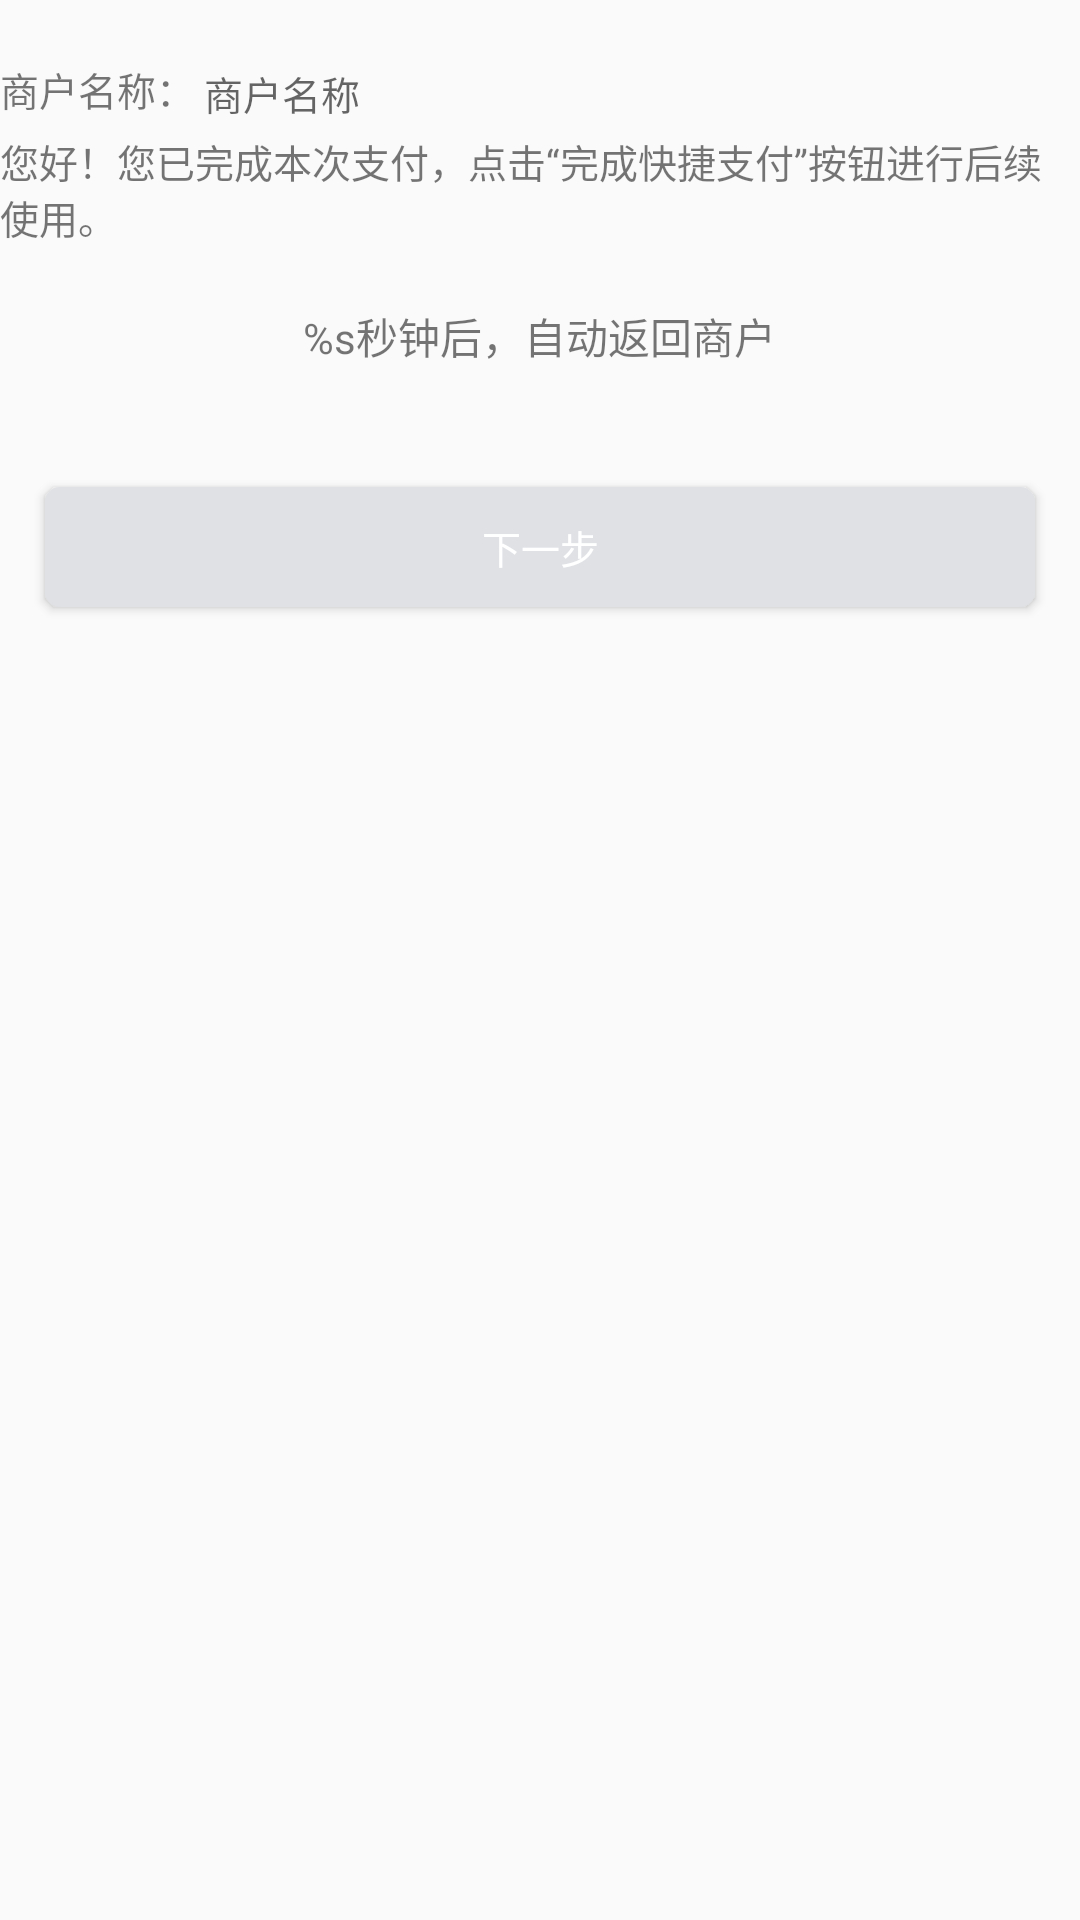

Layout XML and referenced resources for this Android screen:
<!-- AndroidManifest.xml: application theme AppTheme -->
<!-- res/layout/activity_quik_pay_complete.xml -->
<?xml version="1.0" encoding="utf-8"?>
<LinearLayout
    xmlns:android="http://schemas.android.com/apk/res/android"
    xmlns:app="http://schemas.android.com/apk/res-auto"
    xmlns:tools="http://schemas.android.com/tools"
    android:layout_width="match_parent"
    android:layout_height="match_parent"
    android:orientation="vertical"
    tools:context="com.uns.baseapp.ui.realname.RealNameCompleteActivity">

    <LinearLayout
        android:layout_width="match_parent"
        android:layout_height="wrap_content"
        android:layout_marginTop="20dp"
        style="@style/BoxPadding"
        android:orientation="vertical">

        <LinearLayout
            android:layout_width="match_parent"
            android:layout_height="wrap_content"
            android:orientation="horizontal">

            <TextView
                android:layout_width="wrap_content"
                android:layout_height="wrap_content"
                android:paddingRight="3dp"
                android:text="商户名称："
                android:textColor="@color/gray"
                android:textSize="@dimen/text_size_xs"/>

            <TextView
                android:id="@+id/tvMerchantName"
                android:layout_width="wrap_content"
                android:layout_height="wrap_content"
                android:hint="商户名称"
                android:textColor="@color/gray"
                android:textSize="@dimen/text_size_xs"/>

        </LinearLayout>

        <TextView
            android:layout_width="match_parent"
            android:layout_height="wrap_content"
            android:layout_marginTop="5dp"
            android:text="@string/quik_pay_complete_hint"
            android:textColor="@color/gray"
            android:textSize="@dimen/text_size_xs"/>
    </LinearLayout>

    <TextView
        android:id="@+id/tv_time_show"
        android:layout_width="wrap_content"
        android:layout_height="wrap_content"
        android:layout_gravity="center_horizontal"
        android:layout_marginTop="20dp"
        android:text="@string/timer_string"
        android:textColor="@color/lightgray"
        android:textSize="@dimen/text_size_s"/>

    <Button
        android:id="@+id/btn_next"
        android:layout_width="match_parent"
        android:layout_height="40dp"
        android:layout_marginLeft="15dp"
        android:layout_marginRight="15dp"
        android:layout_marginTop="40dp"
        android:background="@drawable/shape_button_gray"
        android:text="下一步"
        android:textColor="@color/white"
        android:textSize="@dimen/text_size_xs"/>

</LinearLayout>
<!-- resources referenced by this layout -->
<resources>
  <color name="white">#ffffff</color>
  <dimen name="text_size_s">14sp</dimen>
  <dimen name="text_size_xs">13sp</dimen>
  <!-- drawable shape_button_gray (drawable) -->
  <?xml version="1.0" encoding="utf-8"?>
  <shape xmlns:android="http://schemas.android.com/apk/res/android"
      android:shape="rectangle">
      <solid android:color="#DFE1E5"/>
      <corners android:radius="5dp"/>
  </shape>
  <string name="quik_pay_complete_hint">您好！您已完成本次支付，点击“完成快捷支付”按钮进行后续使用。</string>
  <string name="timer_string">%s秒钟后，自动返回商户</string>
  <style name="AppTheme" parent="Theme.AppCompat.Light.NoActionBar">
      </style>
</resources>
